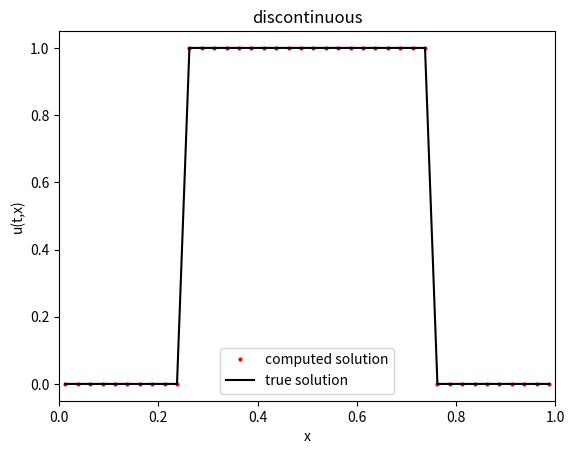
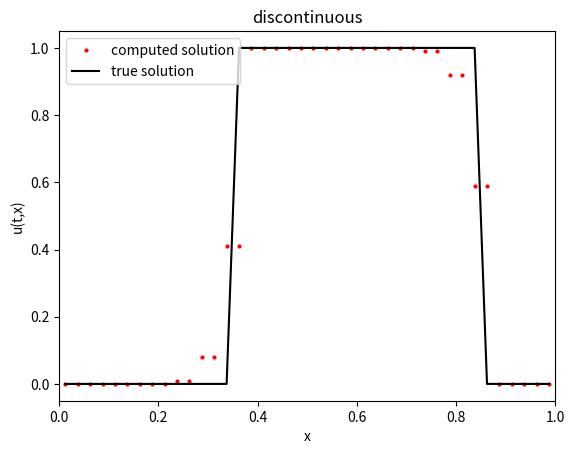
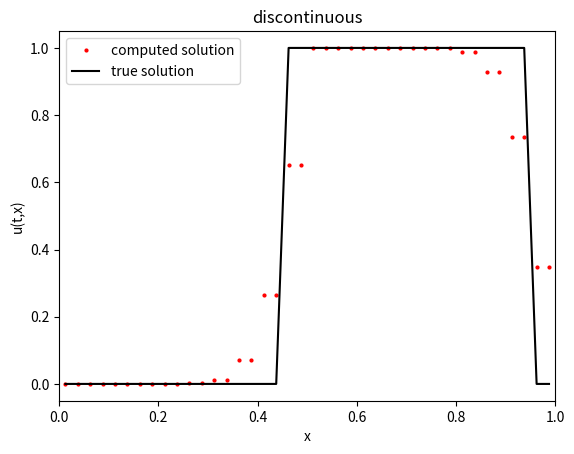
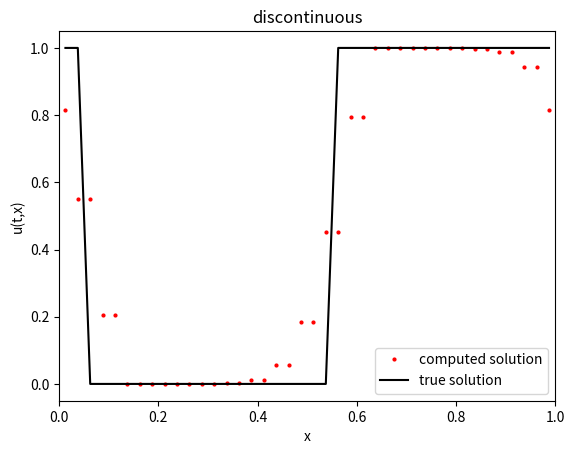
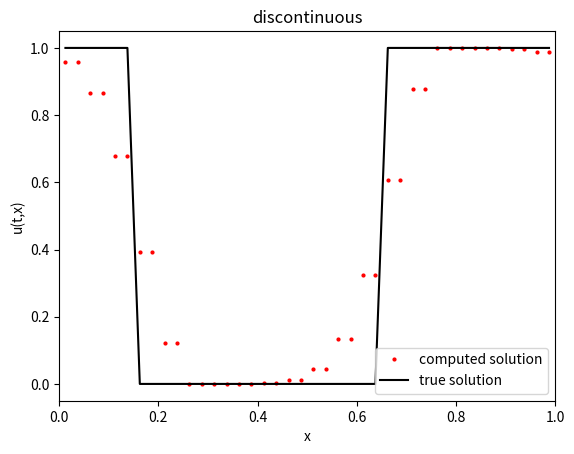
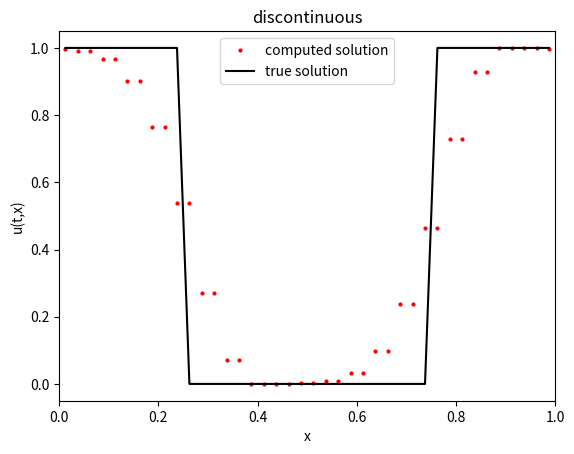
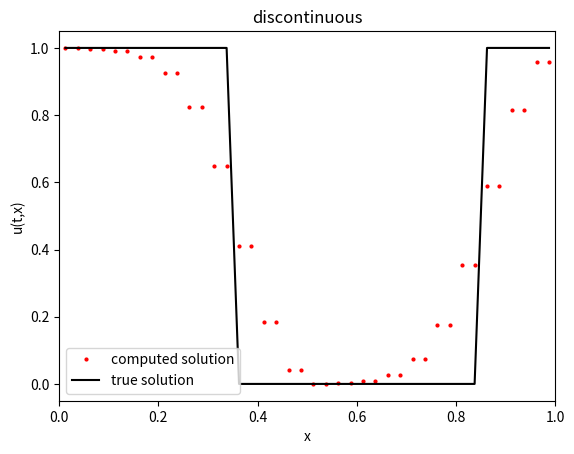
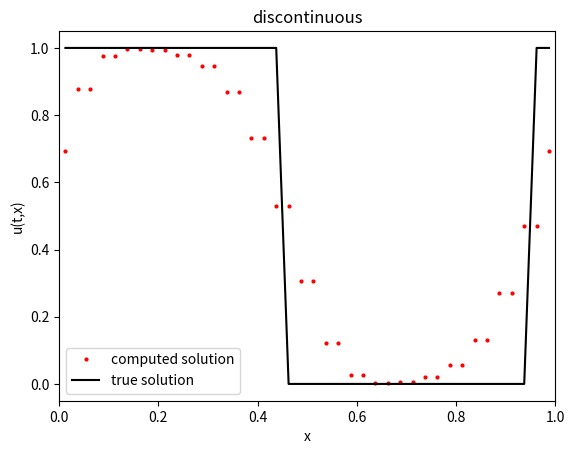
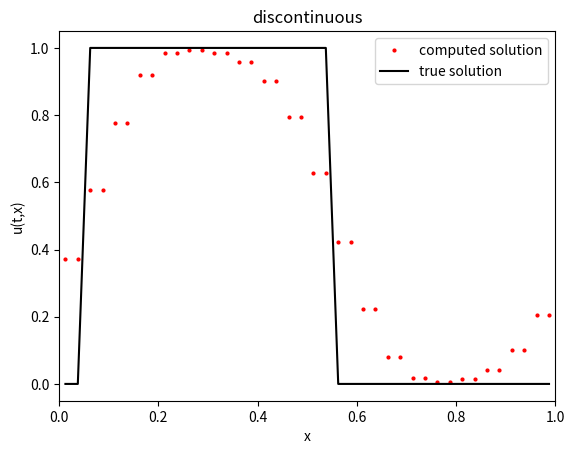
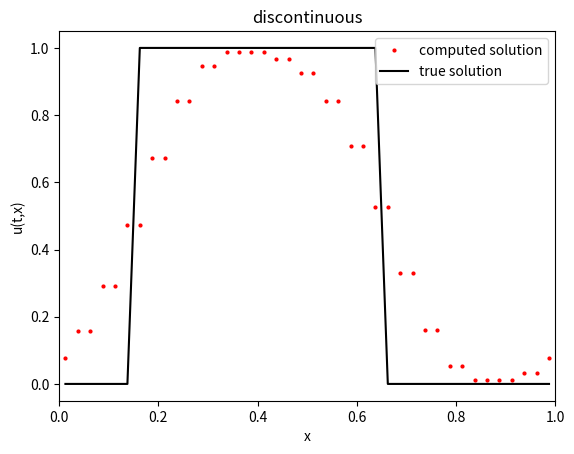
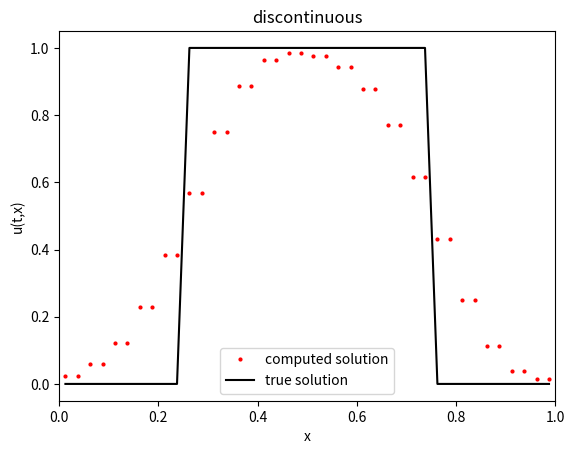
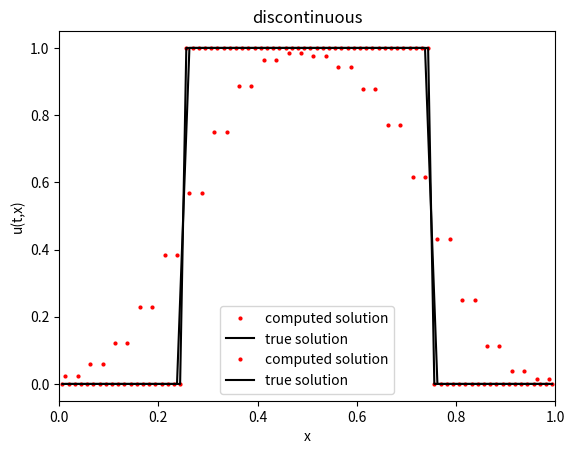
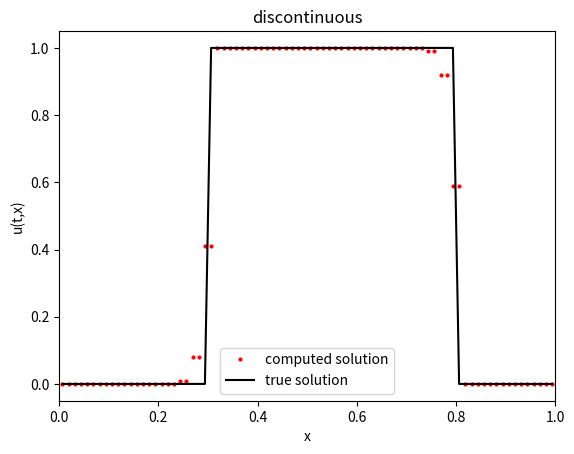
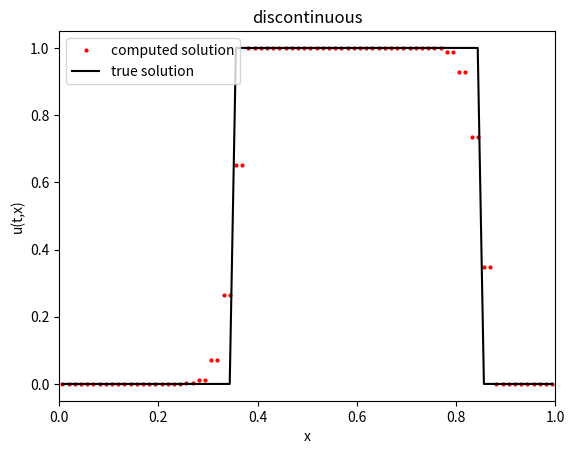
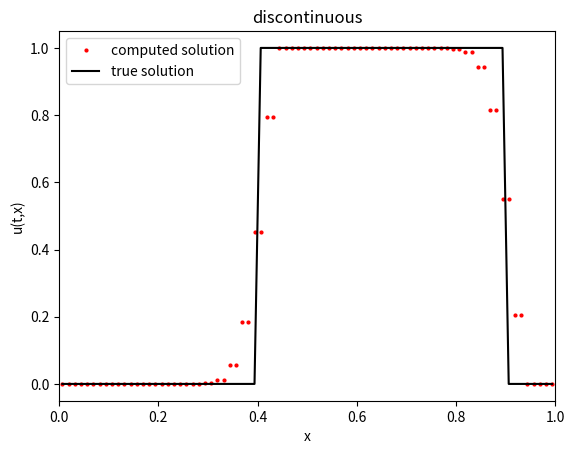
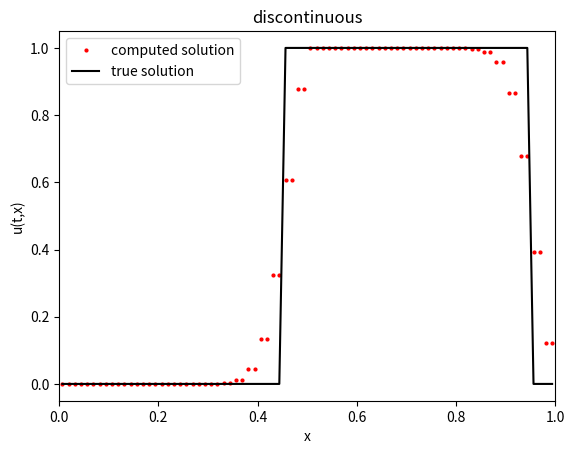

Write Python code to recreate these figures, in order.
"""
Numerical Mathematics for PDEs WS 25/26
Homework 11 Exercise 11.2
Implementation of 1D FVM
"""

import matplotlib.pyplot as plt
import numpy as np
import os

# Define the test problem:
# only u_t + a u_x = 0
def get_testproblem(testfunction):
    testproblem = {}

    # t_0: initial time
    testproblem["t0"] = 0.0

    # choice
    testproblem["testfunction"] = testfunction

    # xL,xR : domain [xL,xR]
    testproblem["xL"] = 0.0
    testproblem["xR"] = 1.0

    if (testfunction == "smooth"):
        # u0: initial data
        testproblem["u0"] = lambda x: np.sin(2*np.pi*x)

        # uexact: exact solution
        testproblem["uexact"] = lambda x, t: testproblem["u0"](x-t)

    elif (testfunction == "discontinuous"):
        # u0: initial data
        testproblem["u0"] = lambda x: np.where(abs(x - 0.5) < 0.25, 1.0, 0.0)

        # uexact: exact solution
        testproblem["uexact"] = lambda x, t: testproblem["u0"]((x - t)%1.)

    else:
        raise Exception('Stop in testproblem. Choice of test problem does not exist')
    
    # tend: final time
    testproblem["tend"] = 1.0

    return testproblem


# Set parameters for solving the problem
def define_default_parameters():
    parameters = {}

    # nrefine: how many refinements do we do?
    parameters["Nrefine"] = 2

    # N: number of grid points (on coarsest grid)
    parameters["N"] = 40

    # max_steps: maximal number of time steps
    parameters["max_steps"] = 10000

    # CFL: CFL number used
    parameters["CFL"] = 0.8

    # plot_freq: how often do we plot?
    parameters["plot_freq"] = 5

    return parameters


def graph_solution(U, x, time, uexact, xL, xR, testfunction, numflux, initialize, final_time):

    # remove the ghost cells at the boundaries
    x_plot = x[1:-1]

    # evaluate true solution
    U_true = uexact(x_plot, time)

    if initialize:
        plt.figure(1)
        plt.ion()

    plt.figure(1)
    plt.plot(x_plot, U[1:-1], 'r.', markersize=4, label='computed solution')
    plt.plot(x_plot, U_true, 'k-', label='true solution')

    plt.title(testfunction)
    plt.xlabel('x')
    plt.ylabel('u(t,x)')
    plt.xlim(xL, xR)
    plt.legend()

    if final_time == 1:
        plt.figure(2)
        plt.plot(x_plot, U[1:-1], 'r.', markersize=4, label='computed solution')
        plt.plot(x_plot, U_true, 'k-', label='true solution')

        plt.title(testfunction)
        plt.xlabel('x')
        plt.ylabel('u(t,x)')
        plt.xlim(xL, xR)
        plt.legend()
        save_str = 'results/' + testfunction + '_' + numflux + '.jpg'
        plt.savefig(save_str)

    plt.show()
    plt.pause(0.1) 
    plt.clf()

def upwind(U,N):
    # a>0 , information is coming from the left
    # TODO
    return 1.0 * U[0:-1]

def LW(U,N,dt,dx):
    # TODO
    average = 0.5 *(U[0:-1] + U[1:]) 
    term2 = - (dt/(2*dx))*(U[1:]-U[0:-1])
    return average+term2

def LF_FV(U,N,dt,dx,f):
    # TODO
    flux = 0.5*(f(U[0:-1]) + f(U[1:])) - ((dx/(2*dt)) *(U[1:]-U[0:-1]))
    return flux

# Driver
#
# Output:
# - errL1: error in L1 norm
# - errLmax: error in maximum norm
def my_driver(numflux, testproblem, parameters, N):

    # Extract problem information
    xL = testproblem["xL"]
    xR = testproblem["xR"]
    t0 = testproblem["t0"]
    tend = testproblem["tend"]
    u0 = testproblem["u0"]
    uexact = testproblem["uexact"]
    testfunction = testproblem["testfunction"]

    max_steps = parameters["max_steps"]
    CFL = parameters["CFL"]
    plot_freq = parameters["plot_freq"]

    def f(u): return u  # flux function for linear advection

    # Grid generation

    # calculate dx: cell length in space
    dx = (xR - xL) / N

    # create mesh with ghost cells
    x = np.linspace(xL - dx, xR, N + 2)
    x = x + 0.5 * dx

    # Initialization

    # initialize U
    U = u0(x)

    # start time marching
    time = t0
    done = 0

    # do output
    print('\n# START PROGRAM')

    # Plot initial data
    if plot_freq != 0:
        graph_solution(U, x, time, uexact, xL, xR, testfunction, numflux, True, False)

    # Time stepping
    for j in range(1, max_steps + 1):

        # set periodic boundary conditions
        # TODO 
        U[0] = U[N]
        U[N+1] = U[1]
        # impose CFL condition to find dt
        # TODO
        a = 1.0
        dt = CFL * dx / a
        # check that time 'tend' has not been exceeded
        if (time + dt) > tend:
            dt = tend - time
            done = 1
        time = time + dt

        # do output to screen 
        if (plot_freq != 0) and (j % plot_freq) == 0:
            print('Taking time step %i: \t update from %f \t to %f' % (j, time - dt, time))

        if(numflux == "upwind"):
            # compute the flux using upwind 
            flux = upwind(U,N)

        if(numflux == "LW"):
            # compute the flux using Lax-Wendroff 
            flux = LW(U,N,dt,dx)

        if(numflux == "LF-FV"):
            # compute the flux using Lax-Friedrichs, FV version
            flux = LF_FV(U,N,dt,dx,f)

        # using conservative formula
        # TODO
        U[1:-1] = U[1:-1] - (dt/dx) * (flux[1:] - flux[:-1])
        # draw graph if wished
        if (plot_freq != 0) and (j % plot_freq) == 0:
            graph_solution(U, x, time, uexact, xL, xR, testfunction, numflux, False, False)

        # if we have done the calculation for tend, we can stop
        if done == 1:
            print('Have reached time tend; stop now')
            break

    if j >= max_steps:
        print('Stopped after %i steps.' % max_steps)
        print('Did not suffice to reach the end time %f.' % tend)

    if plot_freq != 0:
        graph_solution(U, x, time, uexact, xL, xR, testfunction, numflux, False, True)

    # Compute error
    true_sol = uexact(x[1:-1], time)
    err = U[1:-1] - true_sol
    err_L1 = np.sum(np.abs(err) * dx)
    err_max = np.max(np.abs(err))

    print('Error in L1:\t\t %3.2e' % err_L1)
    print('Error in L^infty:\t %3.2e\n' % err_max)

    return err_L1, err_max


def main():
    if not os.path.exists("results"):
        os.makedirs("results")
    print("")

    # Choose test problem:
    #
    # Options:
    # 'smooth' : sine function
    # 'discontinuous' : hat function
    testfunction = 'discontinuous'


    # Choose numerical flux:
    #
    # Options:
    # 'upwind' 
    # 'LF-FV'
    # 'LW'
    numflux ='LF-FV'

    # read in test problem:
    testproblem = get_testproblem(testfunction)

    # read in problem parameters:
    parameters = define_default_parameters()

    # call driver
    if parameters["Nrefine"] < 0:
        raise Exception("Stop in main. Nrefine negative!")

    errL1_vec = np.zeros(parameters["Nrefine"] + 1)
    errLmax_vec = np.zeros(parameters["Nrefine"] + 1)
    N_vec = np.zeros(parameters["Nrefine"] + 1)

    # call the driver routine for different grid sizes
    N = parameters["N"]
    for k in range(parameters["Nrefine"] + 1):
        [errL1, errLmax] = my_driver(numflux, testproblem, parameters, N)

        N_vec[k] = N
        errL1_vec[k] = errL1
        errLmax_vec[k] = errLmax

        N = N * 2

    # compute convergence rate
    rate = np.diff(np.log(errL1_vec)) / np.diff(np.log(1. / N_vec))
    rateLmax = np.diff(np.log(errLmax_vec)) / np.diff(np.log(1. / N_vec))

    # write results to file
    with open("results/error_" + testfunction + '_' + numflux + ".txt", "w") as f:
        f.write('\nL1 error:\n')
        f.write('%i \t %5.3e \t NaN\n' % (N_vec[0], errL1_vec[0]))
        for i in range(1, parameters["Nrefine"] + 1):
            f.write('%i \t %5.3e \t %3.2f\n' % (N_vec[i], errL1_vec[i], rate[i - 1]))

        f.write('\nLmax error:\n')
        f.write('%i \t %5.3e \t NaN\n' % (N_vec[0], errLmax_vec[0]))
        for i in range(1, parameters["Nrefine"] + 1):
            f.write('%i \t %5.3e \t %3.2f\n' % (N_vec[i], errLmax_vec[i], rateLmax[i - 1]))

    # write results to file for use in latex table
    with open("results/error_" + testfunction + '_' + numflux + "_latex.txt", "w") as f:
        f.write('N  & L1-err & L1-ord & Lmax-err & Lmax-ord\n')
        f.write('%i & %5.3e & -- & %5.3e & --\n' % (N_vec[0], errL1_vec[0], errLmax_vec[0]))
        for i in range(1, parameters["Nrefine"] + 1):
            f.write('%i & %5.3e & %3.2f & %5.3e & %3.2f\n' % (N_vec[i], errL1_vec[i], rate[i - 1], errLmax_vec[i], rateLmax[i - 1]))


if __name__ == '__main__':
    main()
